Run: headless pygame with SDL's dummy video driver; simulated clock (each Clock.tick advances the game by its frame time, no real sleeping); random seed 0; keys injected as events and as key.get_pressed() state; no mouse input.
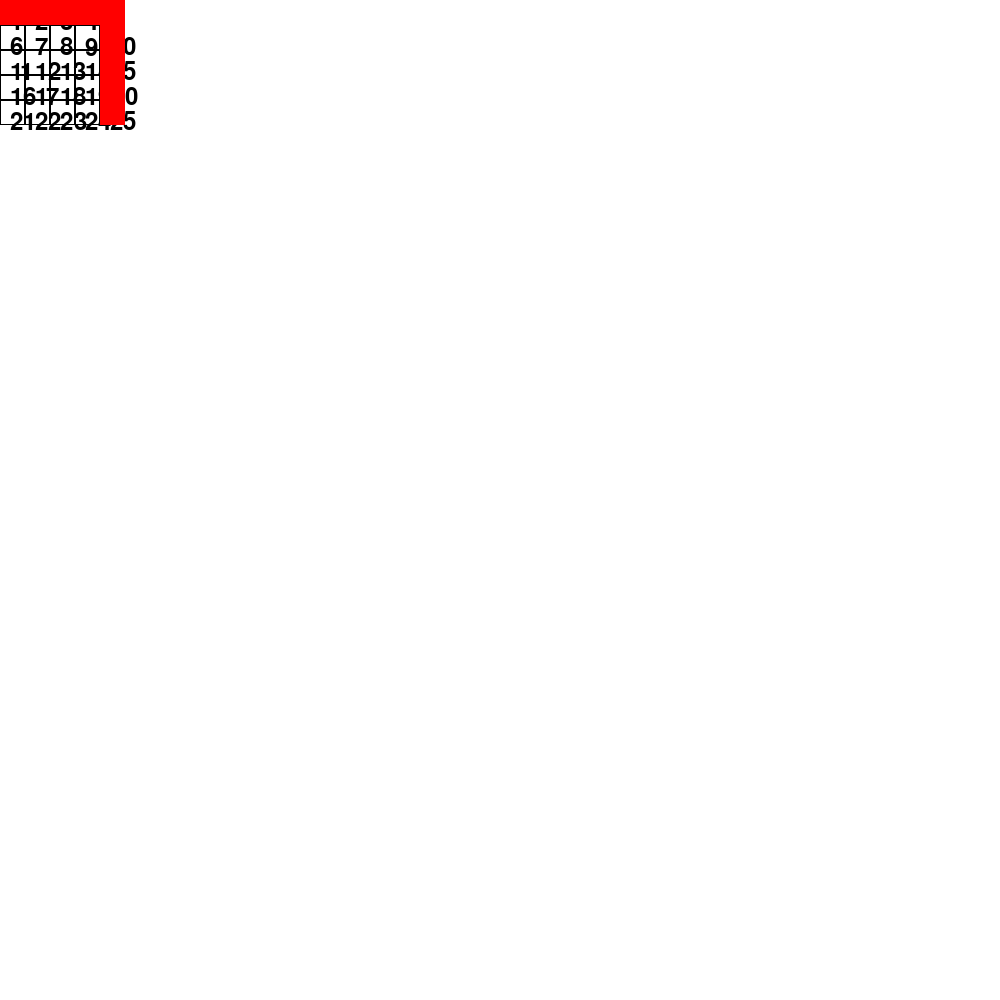
Frame 1 of 1 · flips 1–60 · no input (game ended)

The pygame program that drew these frames:

import pygame
import heapq

# Set up Pygame
pygame.init()

# Maze setup
maze = [
    [1, 2, 3, 4, 5],
    [6, 7, 8, 9, 10],
    [11, 12, 13, 14, 15],
    [16, 17, 18, 19, 20],
    [21, 22, 23, 24, 25]
]

# Colors
WHITE = (255, 255, 255)
BLACK = (0, 0, 0)
GREEN = (0, 255, 0)
RED = (255, 0, 0)

# Pygame window setup
cell_size = 25
width = len(maze[0]) * cell_size
height = len(maze) * cell_size
screen = pygame.display.set_mode((1000, 1000))
pygame.display.set_caption("Maze Solver")

# Function to draw the maze
def draw_maze():
    screen.fill(WHITE)
    for i, row in enumerate(maze):
        for j, cell in enumerate(row):
            pygame.draw.rect(screen, BLACK, (j * cell_size, i * cell_size, cell_size, cell_size), 1)
            font = pygame.font.Font(None, 36)
            text = font.render(str(cell), True, BLACK)
            screen.blit(text, (j * cell_size + 10, i * cell_size + 10))

# Function to draw the path
def draw_path(path):
    for node in path:
        i, j = divmod(node - 1, len(maze[0]))
        pygame.draw.rect(screen, RED, (j * cell_size, i * cell_size, cell_size, cell_size))
        pygame.display.flip()
        pygame.time.wait(100)

# Function to get neighbors
def neighbors(maze, node):
    row, col = None, None
    for i, row_values in enumerate(maze):
        if node in row_values:
            row, col = i, row_values.index(node)
            break

    directions = [(0, 1), (0, -1), (1, 0), (-1, 0)]
    result = []


    for dr, dc in directions:
        new_row, new_col = row + dr, col + dc
        if 0 <= new_row < len(maze) and 0 <= new_col < len(maze[0]):
            result.append(maze[new_row][new_col])

    return result

# Function to get cost
def cost(current, next_node):
    return 1

# Pygame loop
running = True
start = maze[0][0]
end = maze[-1][-1]

frontier = []
heapq.heappush(frontier, (0, start))
came_from = dict()
cost_so_far = dict()
came_from[start] = None
cost_so_far[start] = 0

while running and frontier:
    for event in pygame.event.get():
        if event.type == pygame.QUIT:
            running = False

    current_cost, current = heapq.heappop(frontier)

    if current == end:
        break

    for next_node in neighbors(maze, current):
        new_cost = cost_so_far[current] + cost(current, next_node)
        if next_node not in cost_so_far or new_cost < cost_so_far[next_node]:
            cost_so_far[next_node] = new_cost
            priority = new_cost
            heapq.heappush(frontier, (priority, next_node))
            came_from[next_node] = current

    draw_maze()
    pygame.display.flip()
    pygame.time.wait(100)

# Reconstruct the path
path = []
current_node = end
while current_node is not None:
    path.append(current_node)
    current_node = came_from[current_node]

path.reverse()

draw_path(path)

pygame.quit()
